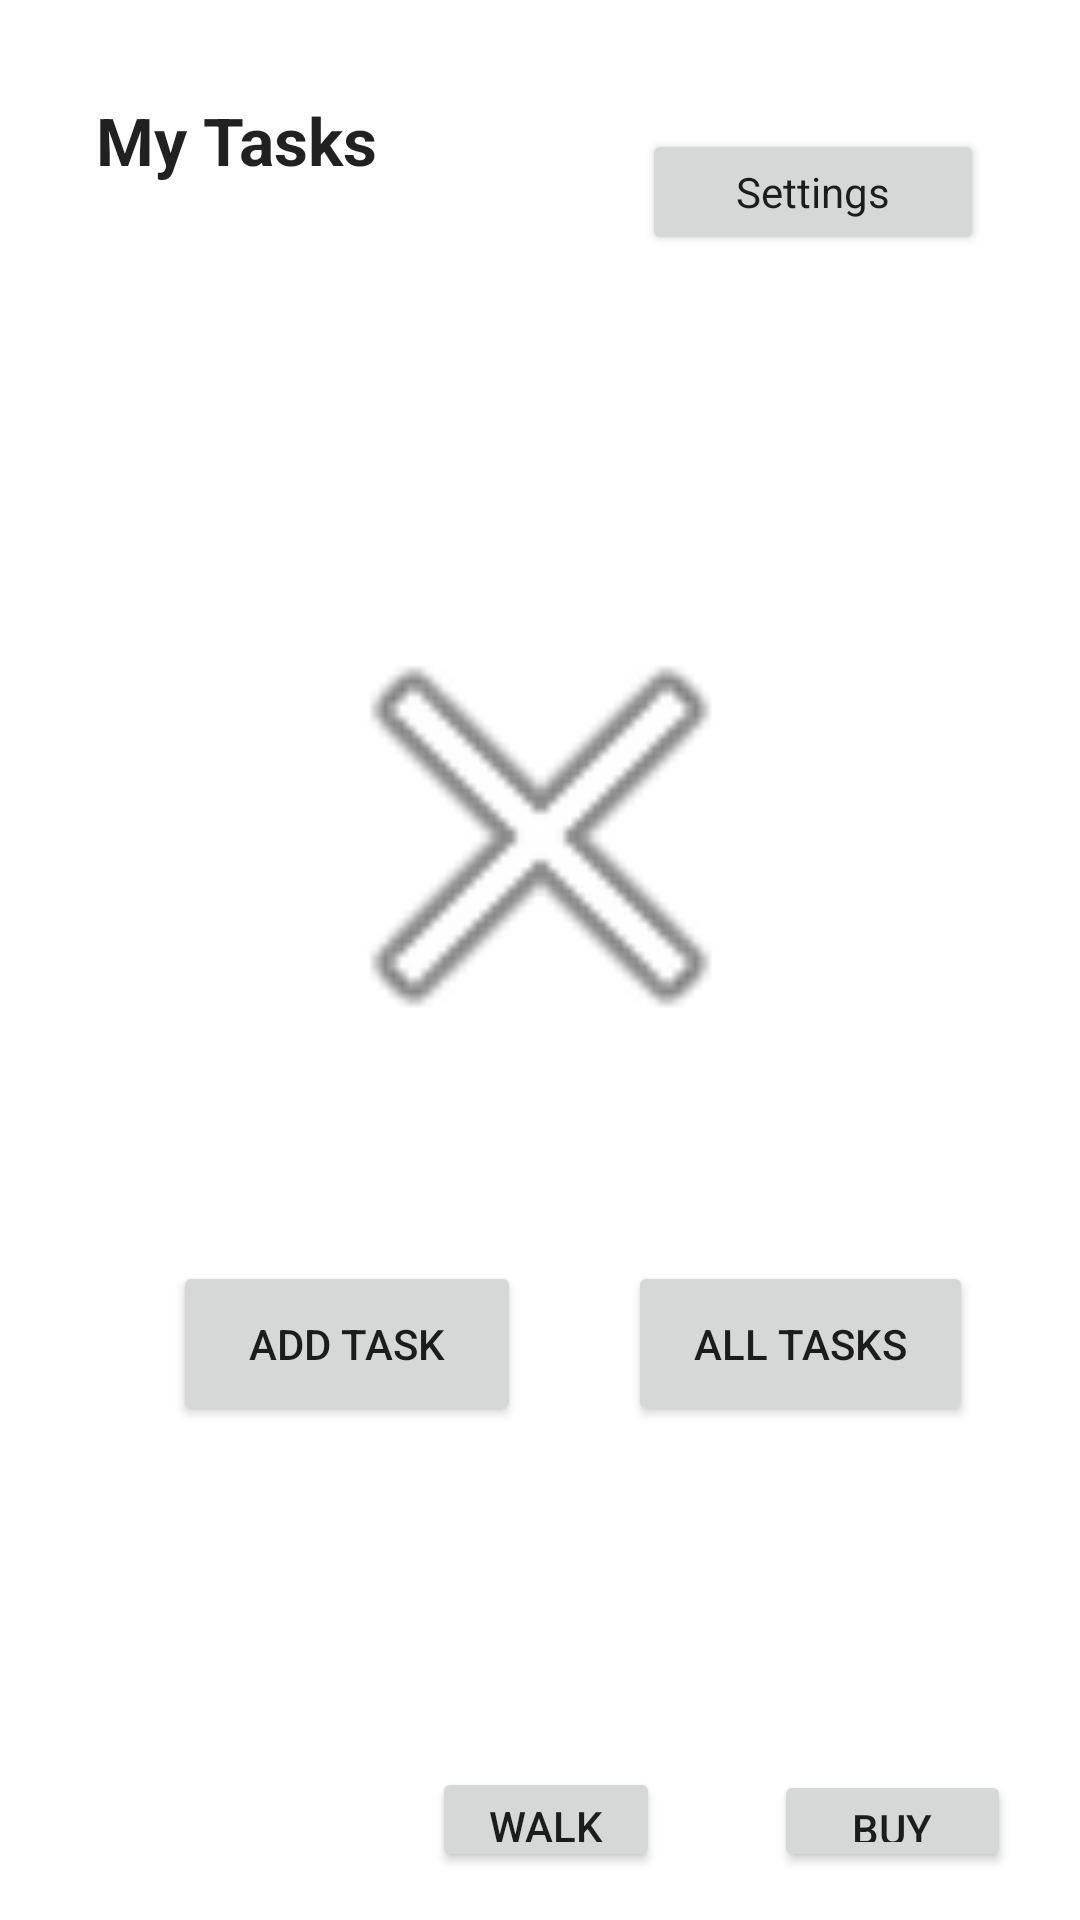

The Android layout XML behind this screen, and the referenced resources:
<!-- AndroidManifest.xml: application theme Theme.Taskmaster -->
<!-- res/layout/activity_main.xml -->
<?xml version="1.0" encoding="utf-8"?>
<androidx.constraintlayout.widget.ConstraintLayout xmlns:android="http://schemas.android.com/apk/res/android"
    xmlns:app="http://schemas.android.com/apk/res-auto"
    xmlns:tools="http://schemas.android.com/tools"
    android:layout_width="match_parent"
    android:layout_height="match_parent"
    tools:context=".MainActivity">

    <TextView
        android:id="@+id/textView"
        android:layout_width="139dp"
        android:layout_height="53dp"
        android:layout_marginStart="32dp"
        android:layout_marginTop="32dp"
        android:text="My Tasks"
        android:textAppearance="@style/TextAppearance.AppCompat.Large"
        android:textStyle="bold"
        app:layout_constraintStart_toStartOf="parent"
        app:layout_constraintTop_toTopOf="parent" />

    <androidx.constraintlayout.widget.Barrier
        android:id="@+id/barrier2"
        android:layout_width="wrap_content"
        android:layout_height="wrap_content"
        app:barrierDirection="left"
        tools:layout_editor_absoluteX="260dp" />

    <ImageView
        android:id="@+id/imageView2"
        android:layout_width="245dp"
        android:layout_height="179dp"
        android:layout_marginBottom="155dp"
        app:layout_constraintBottom_toBottomOf="parent"
        app:layout_constraintEnd_toEndOf="parent"
        app:layout_constraintHorizontal_bias="0.5"
        app:layout_constraintStart_toStartOf="parent"
        app:layout_constraintTop_toTopOf="parent"
        app:layout_constraintVertical_bias="0.619"
        app:srcCompat="@android:drawable/ic_menu_close_clear_cancel" />

    <Button
        android:id="@+id/allTasks"
        android:layout_width="115dp"
        android:layout_height="55dp"
        android:layout_marginTop="52dp"
        android:text="All Tasks"
        app:layout_constraintEnd_toEndOf="parent"
        app:layout_constraintHorizontal_bias="0.5"
        app:layout_constraintStart_toEndOf="@+id/addTask"
        app:layout_constraintTop_toBottomOf="@+id/imageView2" />

    <Button
        android:id="@+id/addTask"
        android:layout_width="116dp"
        android:layout_height="55dp"
        android:layout_marginStart="22dp"
        android:text="Add Task"
        app:layout_constraintBottom_toBottomOf="@+id/allTasks"
        app:layout_constraintEnd_toStartOf="@+id/allTasks"
        app:layout_constraintHorizontal_bias="0.5"
        app:layout_constraintStart_toStartOf="parent"
        app:layout_constraintTop_toTopOf="@+id/allTasks"
        app:layout_constraintVertical_bias="0.0" />

    <Button
        android:id="@+id/buyGroceries"
        android:layout_width="79dp"
        android:layout_height="34dp"
        android:layout_marginStart="22dp"
        android:layout_marginEnd="64dp"
        android:text="Buy Groceries"
        app:layout_constraintBottom_toBottomOf="@+id/walkDog"
        app:layout_constraintEnd_toEndOf="parent"
        app:layout_constraintStart_toEndOf="@+id/walkDog"
        app:layout_constraintTop_toTopOf="@+id/walkDog"
        app:layout_constraintVertical_bias="1.0" />

    <Button
        android:id="@+id/walkDog"
        android:layout_width="76dp"
        android:layout_height="35dp"
        android:layout_marginStart="22dp"
        android:layout_marginEnd="16dp"
        android:layout_marginBottom="16dp"
        android:text="Walk the Dog"
        app:layout_constraintBottom_toBottomOf="parent"
        app:layout_constraintEnd_toStartOf="@+id/buyGroceries"
        app:layout_constraintStart_toEndOf="@+id/sendEmails" />

    <Button
        android:id="@+id/sendEmails"
        android:layout_width="77dp"
        android:layout_height="36dp"
        android:layout_marginStart="64dp"
        android:layout_marginEnd="22dp"
        android:layout_marginBottom="43dp"
        android:text="Send Emails"
        app:layout_constraintBottom_toBottomOf="@+id/walkDog"
        app:layout_constraintEnd_toStartOf="@+id/walkDog"
        app:layout_constraintStart_toStartOf="parent"
        app:layout_constraintTop_toTopOf="@+id/walkDog"
        app:layout_constraintVertical_bias="0.0" />

    <Button
        android:id="@+id/settingsButton"
        android:layout_width="114dp"
        android:layout_height="42dp"
        android:layout_marginTop="8dp"
        android:layout_marginEnd="32dp"
        android:text="Settings"
        android:textAppearance="@style/TextAppearance.AppCompat.Body1"
        app:layout_constraintBottom_toBottomOf="@+id/textView"
        app:layout_constraintEnd_toEndOf="parent"
        app:layout_constraintTop_toTopOf="@+id/textView"
        app:layout_constraintVertical_bias="1.0" />

    <TextView
        android:id="@+id/username"
        android:layout_width="wrap_content"
        android:layout_height="wrap_content"
        android:fontFamily="sans-serif-black"
        app:layout_constraintBottom_toTopOf="@+id/walkDog"
        app:layout_constraintEnd_toEndOf="parent"
        app:layout_constraintHorizontal_bias="0.498"
        app:layout_constraintStart_toStartOf="parent"
        app:layout_constraintTop_toBottomOf="@+id/allTasks"
        app:layout_constraintVertical_bias="0.589" />


</androidx.constraintlayout.widget.ConstraintLayout>
<!-- resources referenced by this layout -->
<resources>
  <style name="Theme.Taskmaster" parent="Theme.MaterialComponents.DayNight.DarkActionBar">
          
          <item name="colorPrimary">@color/teal_700</item>
          <item name="colorPrimaryVariant">@color/teal_700</item>
          <item name="colorOnPrimary">@color/white</item>
          
          <item name="colorSecondary">@color/teal_200</item>
          <item name="colorSecondaryVariant">@color/teal_700</item>
          <item name="colorOnSecondary">@color/black</item>
          
          <item name="android:statusBarColor" tools:targetApi="l">?attr/colorSecondaryVariant</item>
          
      </style>
  <!-- not gathered from this repository: default colours our renderer supplied (Android Studio template values) -->
  <color name="teal_200">#FF03DAC5</color>
  <color name="teal_700">#FF018786</color>
  <color name="black">#FF000000</color>
  <color name="white">#FFFFFFFF</color>
</resources>
